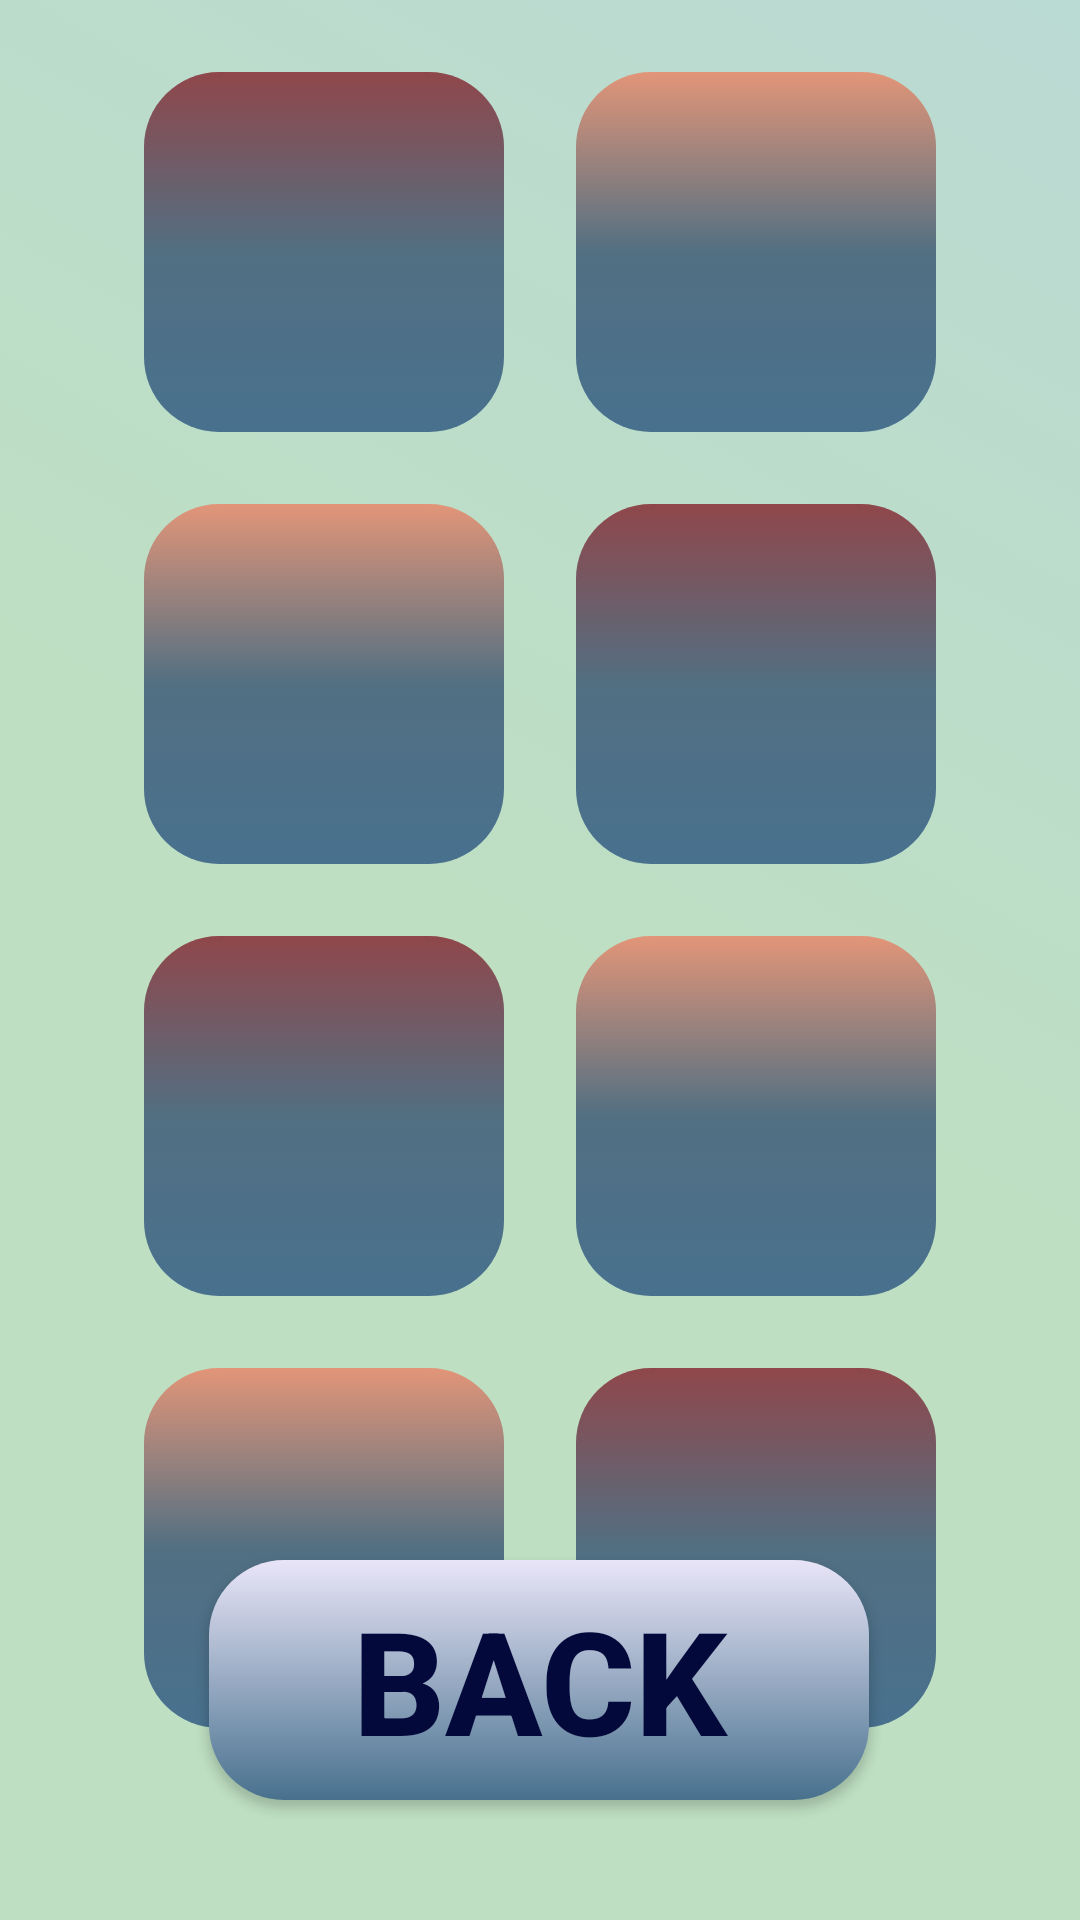

This screen was rendered from an Android layout file. Write that file and the resources it references.
<!-- AndroidManifest.xml: application theme Theme.HEARTHApp -->
<!-- res/layout/activity_main_memorization.xml -->
<?xml version="1.0" encoding="utf-8"?>
<androidx.constraintlayout.widget.ConstraintLayout xmlns:android="http://schemas.android.com/apk/res/android"
    xmlns:app="http://schemas.android.com/apk/res-auto"
    xmlns:tools="http://schemas.android.com/tools"
    android:layout_width="match_parent"
    android:background="@drawable/gradient_bf_main_3"
    android:layout_height="match_parent"
    tools:context=".MainActivity">

    <Button
        android:id="@+id/backHomeButton2"
        android:layout_width="220dp"
        android:layout_height="80dp"
        android:layout_marginBottom="40dp"
        android:background="@drawable/button_design_5"
        android:padding="6dp"
        android:text="@string/back_tit"
        android:textColor="@color/blue_dark"
        android:textSize="48sp"
        android:textStyle="bold"
        app:layout_constraintBottom_toBottomOf="parent"
        app:layout_constraintEnd_toEndOf="parent"
        app:layout_constraintHorizontal_bias="0.497"
        app:layout_constraintStart_toStartOf="parent" />

    <ImageButton
        android:id="@+id/imageButton1"
        android:layout_width="120dp"
        android:layout_height="120dp"
        android:layout_marginStart="48dp"
        android:layout_marginTop="24dp"
        android:background="@drawable/card_design"
        android:scaleType="centerCrop"
        app:layout_constraintStart_toStartOf="parent"
        app:layout_constraintTop_toTopOf="parent"
        app:srcCompat="@drawable/ic_baseline_local_library_24"
        tools:ignore="SpeakableTextPresentCheck" />

    <ImageButton
        android:id="@+id/imageButton2"
        android:layout_width="120dp"
        android:layout_height="120dp"
        android:background="@drawable/card_design_2"
        android:layout_marginEnd="48dp"
        android:scaleType="centerCrop"
        app:layout_constraintEnd_toEndOf="parent"
        app:layout_constraintTop_toTopOf="@+id/imageButton1"
        app:srcCompat="@drawable/ic_baseline_smartphone_24" />

    <ImageButton
        android:id="@+id/imageButton3"
        android:layout_width="120dp"
        android:layout_height="120dp"
        android:layout_marginTop="24dp"
        android:background="@drawable/card_design_2"
        android:scaleType="centerCrop"
        app:layout_constraintStart_toStartOf="@+id/imageButton1"
        app:layout_constraintTop_toBottomOf="@+id/imageButton1"
        app:srcCompat="@drawable/ic_baseline_smartphone_24" />

    <ImageButton
        android:id="@+id/imageButton4"
        android:layout_width="120dp"
        android:layout_height="120dp"
        android:scaleType="centerCrop"
        android:background="@drawable/card_design"
        app:layout_constraintEnd_toEndOf="@+id/imageButton2"
        app:layout_constraintTop_toTopOf="@+id/imageButton3"
        app:srcCompat="@drawable/ic_baseline_local_library_24" />

    <ImageButton
        android:id="@+id/imageButton5"
        android:layout_width="120dp"
        android:layout_height="120dp"
        android:layout_marginTop="24dp"
        android:background="@drawable/card_design"
        android:scaleType="centerCrop"
        app:layout_constraintStart_toStartOf="@+id/imageButton3"
        app:layout_constraintTop_toBottomOf="@+id/imageButton3"
        app:srcCompat="@drawable/ic_baseline_local_library_24"
        tools:ignore="SpeakableTextPresentCheck" />

    <ImageButton
        android:id="@+id/imageButton6"
        android:background="@drawable/card_design_2"
        android:layout_width="120dp"
        android:layout_height="120dp"
        android:scaleType="centerCrop"
        app:layout_constraintEnd_toEndOf="@+id/imageButton4"
        app:layout_constraintTop_toTopOf="@+id/imageButton5"
        app:srcCompat="@drawable/ic_baseline_smartphone_24" />

    <ImageButton
        android:id="@+id/imageButton7"
        android:layout_width="120dp"
        android:layout_height="120dp"
        android:background="@drawable/card_design_2"
        android:layout_marginTop="24dp"
        android:scaleType="centerCrop"
        app:layout_constraintStart_toStartOf="@+id/imageButton5"
        app:layout_constraintTop_toBottomOf="@+id/imageButton5"
        app:srcCompat="@drawable/ic_baseline_smartphone_24" />

    <ImageButton
        android:id="@+id/imageButton8"
        android:layout_width="120dp"
        android:layout_height="120dp"
        android:scaleType="centerCrop"
        android:background="@drawable/card_design"
        app:layout_constraintEnd_toEndOf="@+id/imageButton6"
        app:layout_constraintTop_toTopOf="@+id/imageButton7"
        app:srcCompat="@drawable/ic_baseline_local_library_24" />
</androidx.constraintlayout.widget.ConstraintLayout>
<!-- resources referenced by this layout -->
<resources>
  <color name="blue_dark">#03093A</color>
  <!-- drawable button_design_5 (drawable) -->
  <?xml version="1.0" encoding="utf-8"?>
  <selector xmlns:android="http://schemas.android.com/apk/res/android">
      <item>
          <shape android:shape="rectangle">
              <gradient android:startColor="@color/background"
                  android:endColor="@color/cadet_gray"
                  android:angle="270"
                  />
              <corners android:radius="25dp" />
          </shape>
      </item>
  </selector>
  <!-- drawable card_design (drawable) -->
  <?xml version="1.0" encoding="utf-8"?>
  <selector xmlns:android="http://schemas.android.com/apk/res/android">
      <item>
      <shape android:shape="rectangle">
          <gradient
              android:type="linear"
              android:angle="90"
              android:startColor="@color/cadet_gray"
              android:centerColor="@color/normal_blue"
              android:endColor="@color/bottom_bar_color_1"
              />
          <corners android:radius="25dp" />
  
      </shape>
      </item>
  </selector>
  <!-- drawable card_design_2 (drawable) -->
  <?xml version="1.0" encoding="utf-8"?>
  <selector xmlns:android="http://schemas.android.com/apk/res/android">
      <item>
      <shape android:shape="rectangle">
          <gradient
              android:type="linear"
              android:angle="90"
              android:startColor="@color/cadet_gray"
              android:centerColor="@color/normal_blue"
              android:endColor="@color/melocoton"
  
              />
          <corners android:radius="25dp" />
  
      </shape>
      </item>
  </selector>
  <!-- drawable gradient_bf_main_3 (drawable) -->
  <?xml version="1.0" encoding="utf-8"?>
  <selector xmlns:android="http://schemas.android.com/apk/res/android">
      <item>
          <shape android:shape="rectangle">
              <gradient android:angle="45"
                  android:startColor="@color/green_bonito_2"
                  android:centerColor="@color/green_bonito_2"
                  android:endColor="@color/blue_d_2"
                  />
          </shape>
      </item>
  </selector>
  <string name="back_tit">BACK</string>
  <style name="Theme.HEARTHApp" parent="Theme.AppCompat.Light.NoActionBar">
          
          <item name="colorPrimary">@color/blue_dark</item>
          <item name="colorPrimaryDark">@color/background</item>
          <item name="colorAccent">@color/melocoton</item>
          <item name="android:navigationBarColor">@color/bottom_bar_color_1</item>
          
      </style>
  <color name="background">#E9E5F8</color>
  <color name="cadet_gray">#48718E</color>
  <color name="normal_blue">#526F82</color>
  <color name="bottom_bar_color_1">#8F474B</color>
  <color name="melocoton">#E29578</color>
  <color name="green_bonito_2">#BEDFC2</color>
  <color name="blue_d_2">#BADAD4</color>
</resources>
